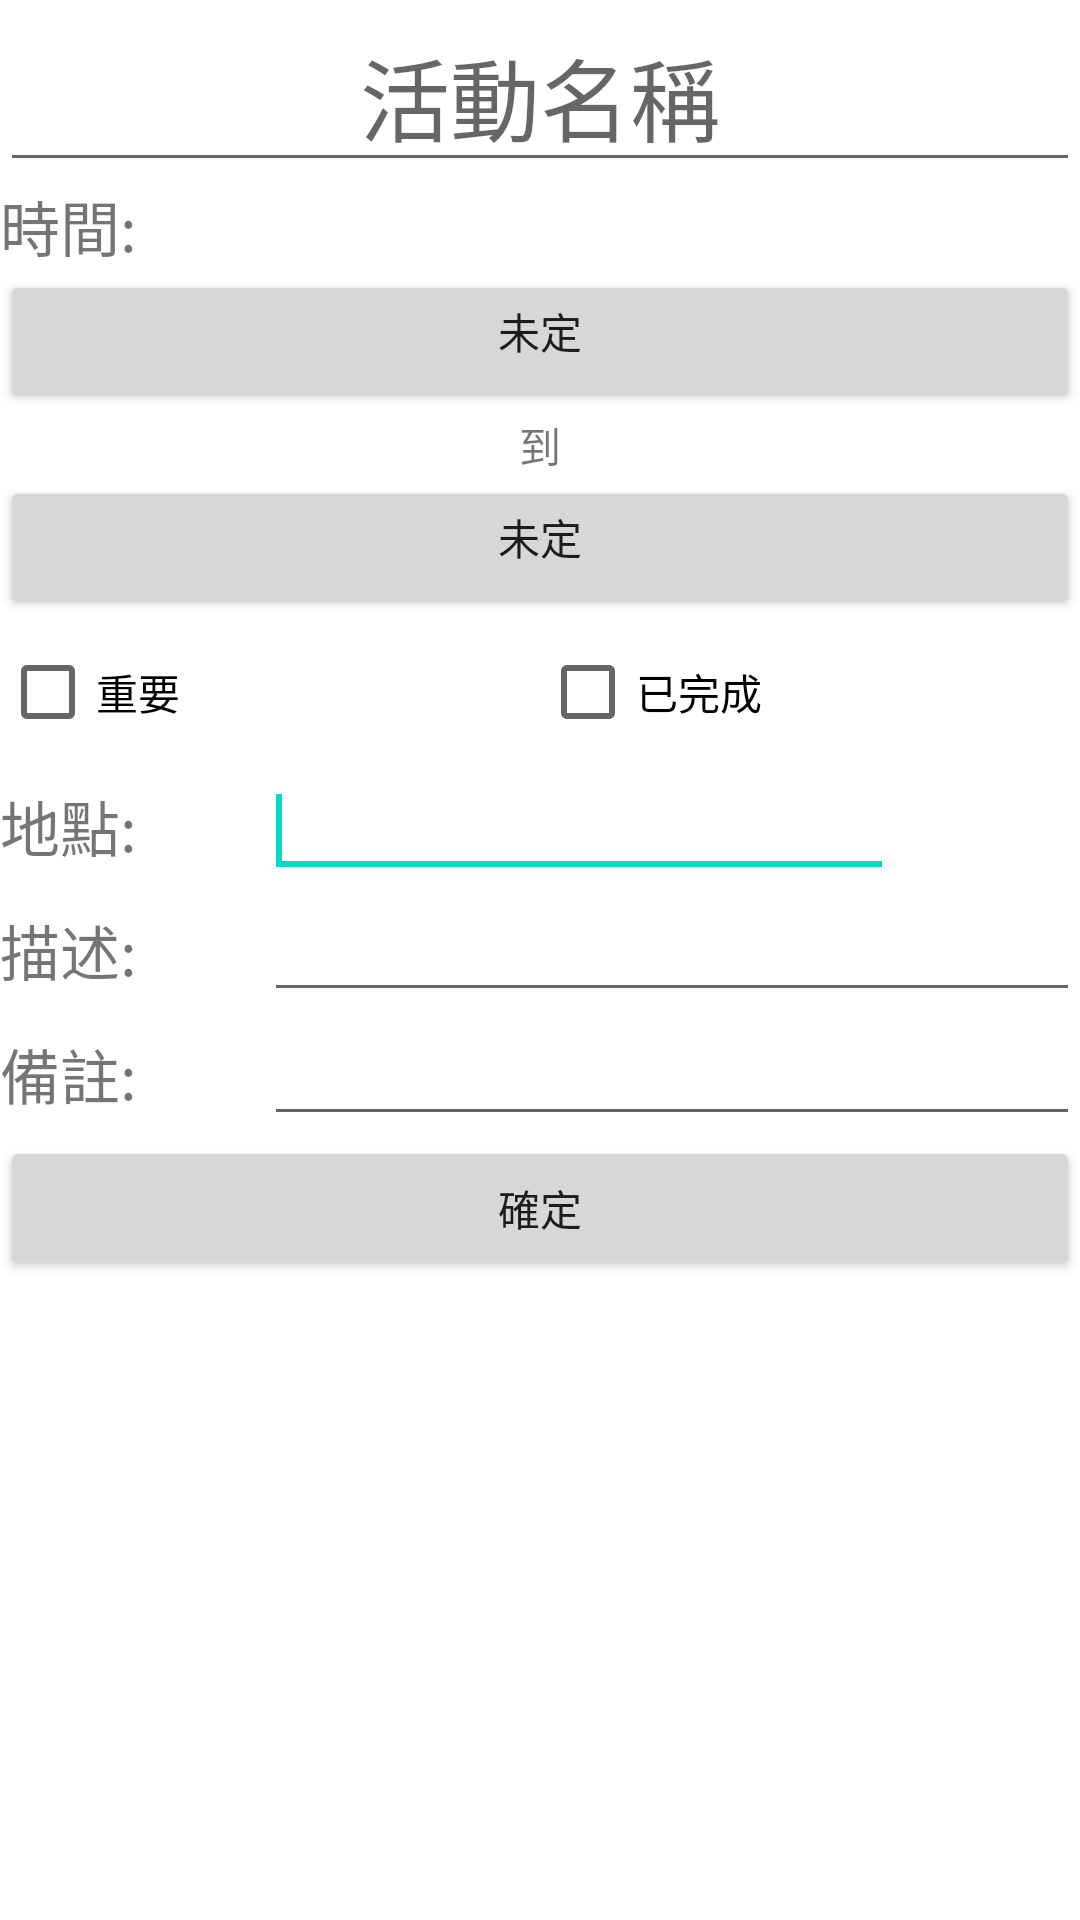

The Android layout XML behind this screen, and the referenced resources:
<!-- AndroidManifest.xml: fallback theme Theme.MaterialComponents.DayNight.NoActionBar -->
<!-- res/layout/newevent.xml -->
<?xml version="1.0" encoding="utf-8"?>

<ScrollView xmlns:android="http://schemas.android.com/apk/res/android"
    android:layout_width="match_parent"
    android:layout_height="match_parent" >

    <TableLayout
        xmlns:android="http://schemas.android.com/apk/res/android"
        android:layout_width="fill_parent"
        android:layout_height="fill_parent"
        android:orientation="vertical" >

        <EditText
            android:id="@+id/editActivityName"
            android:layout_width="match_parent"
            android:layout_height="wrap_content"
            android:ems="10"
            android:gravity="center_horizontal"
            android:hint="活動名稱"
            android:textSize="30sp" />























        <TableRow>

            <TextView
                android:id="@+id/txtTime"
                android:layout_width="0dp"
                android:layout_height="wrap_content"
                android:layout_weight="1"
                android:text="時間:"
                android:textSize="20sp" />
        </TableRow>

        <TableRow>

            <Button
                android:id="@+id/btnEdtTime1"
                android:layout_width="0dp"
                android:layout_height="wrap_content"
                android:layout_weight="2"
                android:gravity="center_horizontal"
                android:text="未定" />
        </TableRow>

        <TableRow>

            <TextView
                android:id="@+id/textView2"
                android:layout_width="0dp"
                android:layout_height="wrap_content"
                android:layout_weight="1"
                android:gravity="center_horizontal"
                android:text="到" />
        </TableRow>

        <TableRow>

            <Button
                android:id="@+id/btnEdtTime2"
                android:layout_width="match_parent"
                android:layout_height="match_parent"
                android:layout_weight="1"
                android:gravity="center_horizontal"
                android:text="未定" />
        </TableRow>

        <TableRow android:baselineAligned="false" >

            <CheckBox
                android:id="@+id/checkImportant"
                android:layout_width="0dp"
                android:layout_height="wrap_content"
                android:layout_weight="1"
                android:text="重要" />

            <CheckBox
                android:id="@+id/checkFinish"
                android:layout_width="0dp"
                android:layout_height="wrap_content"
                android:layout_weight="1"
                android:text="已完成" />
        </TableRow>

        <TableRow>

            <TextView
                android:id="@+id/textLocation"
                android:layout_width="wrap_content"
                android:layout_height="wrap_content"
                android:text="地點:"
                android:textSize="20sp" />

            <EditText
                android:id="@+id/editLocation"
                android:layout_width="match_parent"
                android:layout_height="wrap_content"
                android:ems="10" >

                <requestFocus />
            </EditText>
        </TableRow>

        <TableRow>

            <TextView
                android:id="@+id/textDesciption"
                android:layout_width="wrap_content"
                android:layout_height="wrap_content"
                android:text="描述:"
                android:textSize="20sp" />

            <EditText
                android:id="@+id/editDescription"
                android:layout_width="match_parent"
                android:layout_height="wrap_content"
                android:layout_weight="20"
                android:ems="10" />
        </TableRow>

        <TableRow>

            <TextView
                android:id="@+id/textPS"
                android:layout_width="wrap_content"
                android:layout_height="wrap_content"
                android:text="備註:"
                android:textSize="20sp" />

            <EditText
                android:id="@+id/editPS"
                android:layout_width="match_parent"
                android:layout_height="wrap_content"
                android:layout_weight="20"
                android:ems="10" />
        </TableRow>

        <TableRow>
        </TableRow>

        <LinearLayout>

            <Button
                android:id="@+id/OK"
                android:layout_width="match_parent"
                android:layout_height="wrap_content"
                android:text="確定" />
        </LinearLayout>
    </TableLayout>

</ScrollView>
<!-- resources referenced by this layout -->
<resources>

</resources>
